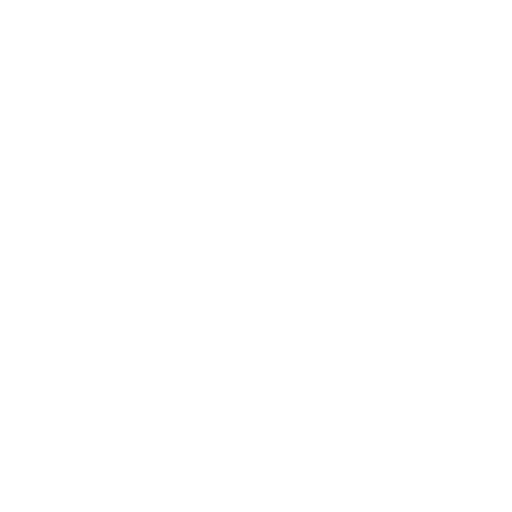
t = 0.00 s
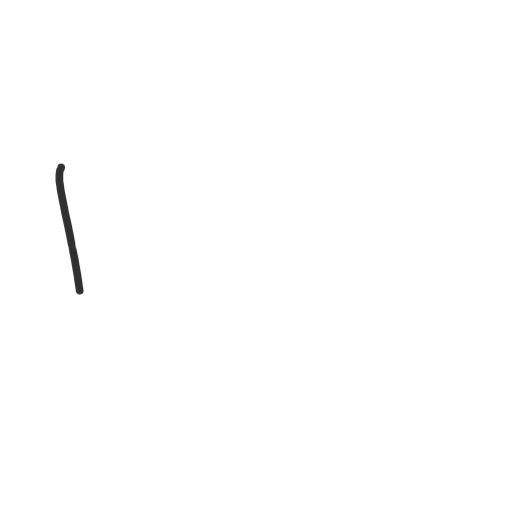
t = 0.80 s
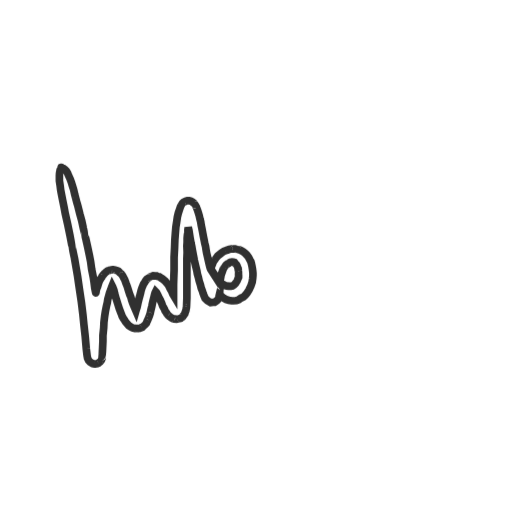
t = 3.20 s
t = 4.40 s: frame unchanged from t = 3.20 s, image omitted
t = 5.60 s: frame unchanged from t = 3.20 s, image omitted
t = 6.80 s: frame unchanged from t = 3.20 s, image omitted

The animated SVG that drew these frames (rendered in a browser with its animation timeline set to each time). Animation: 1 CSS @keyframes rule; one cycle of 8.00 s, repeats indefinitely.

<svg xmlns="http://www.w3.org/2000/svg" 
     width="100" 
     height="100" 
     fill="none" 
     viewBox="0 0 100 100">
  <style>
    @keyframes grow {
      0% { opacity: 0 }
      10% { opacity: 1 }
      70% { stroke-dasharray: 12000px 0 }
    }
    
    @media (prefers-reduced-motion) {
      .path1 {
        animation: none !important;
        stroke-dasharray: unset !important;
      }
    }
    
    .path1 {
      stroke-dashoffset: 1px;
      stroke-dasharray: 0 12000px;
      animation: grow 8s ease-in-out forwards infinite;
      transform-origin: center;
      stroke: #303030;
      animation-delay: 0s;
    }
    
    @media (prefers-color-scheme: dark) {
      .path1 {
        stroke: #fdfdfd;
      }
    }
  </style>
  
  <g transform="scale(0.05)">
    <path stroke="#000" 
          stroke-linecap="round" 
          stroke-width="30" 
          d="M239,654c0.48,0.09 -1,4 -1,4c0,0 -2.97,4.84 -3,5c-0.03,0.16 -1.58,7.52 -2,8c-0.42,0.48 -1,14 -1,14v21l3,20l2,16l3,16l5,25l5,25l5,27l9,40l9,43c0,0 9.23,47.52 9,48c-0.23,0.48 9.03,42.59 9,43c-0.03,0.41 12,70 12,70l7,48l8,54l6,49l4,40l5,45l4,47l3,26l2,11l4,9l6,6l9,6c0,0 9.29,1.82 9,2c-0.29,0.18 9,-2 9,-2c0,0 6.24,-1.86 6,-2c-0.24,-0.14 6,-5 6,-5l5,-6l3,-8c0,0 -0.41,-7 0,-7c0.41,0 1,-16 1,-16l1,-21l1,-22v-22l3,-30l1,-22l3,-25l3,-19l4,-20l3,-12l2,-14l4,-14l3,-11l5,-13l3,-9l2,-5l2,4l5,13l3,13l6,21l7,22l5,16l7,18l4,11l5,9l4,6l5,8l6,7l6,7l8,5l8,4l8,2c0,0 13,-0.18 13,0c0,0.18 7,-1 7,-1l9,-4c0,0 6.71,-5.9 7,-6c0.29,-0.1 9,-10 9,-10c0,0 4.55,-12.27 5,-12c0.45,0.27 5.77,-15.29 6,-15c0.23,0.29 4,-12 4,-12l3,-14l3,-12l3,-15l3,-12l3,-12l2,-8l2,-7l2,-4l3,3c0,0 9.02,15.83 9,16c-0.02,0.17 5,12 5,12l6,13l4,11l3,6l4,7l3,8c0,0 3.98,5.23 4,5c0.02,-0.23 4,7 4,7l5,6l5,4c0,0 6.49,4.08 6,4c-0.49,-0.08 5,3 5,3l7,2l9,1l9,-2c0,0 7.26,-2.31 7,-2c-0.26,0.31 6,-4 6,-4l6,-8l4,-6c0,0 3.65,-12.38 4,-12c0.35,0.38 1.62,-10.11 2,-10c0.38,0.11 1,-14 1,-14l1,-25v-27v-27v-24v-19v-19v-17c0,0 -0.04,-20.73 0,-21c0.04,-0.27 1,-24 1,-24l-1,-26l1,-14v-15l1,-12c0,0 2.07,-11.77 2,-12c-0.07,-0.23 0,-9 0,-9l1,-7v-4l3,13l2,13l3,19l3,16l3,14l3,17l3,16l4,21l5,22l5,20l2,12l4,14l3,13l5,16l3,12l4,10l3,10l4,11l4,9l7,7l3,3l5,3l7,4l9,-1h6l6,-4l5,-4l4,-6l3,-7v-5l1,-4l5,4l6,5l6,5l9,5l11,3l11,2h6l12,-1l10,-4l9,-6l9,-4l7,-7l7,-8l8,-13l7,-15l5,-15l2,-14l1,-11v-11l-1,-9l-1,-8l-2,-11l-2,-9l-2,-7l-4,-7l-5,-10l-7,-9l-6,-6l-8,-7l-8,-4l-7,-3c0,0 -7.88,-1.65 -8,-2c-0.12,-0.35 -11.38,-2.15 -11,-2c0.38,0.15 -10,0 -10,0c0,0 -11.45,1.62 -11,2c0.45,0.38 -9,3 -9,3l-11,4l-10,7l-14,11c0,0 -7.14,8.78 -7,9c0.14,0.22 -7.92,9.82 -8,10c-0.08,0.18 -5.34,9.92 -5,10c0.34,0.08 -4,10 -4,10c0,0 -1.8,6.61 -2,7c-0.2,0.39 -1,6 -1,6l36,55c0,0 0.62,-11.98 1,-12c0.38,-0.02 1,-10 1,-10l2,-11l4,-11l4,-11c0,0 5.16,-7.77 5,-8c-0.16,-0.23 8.1,-10.38 8,-10c-0.1,0.38 7,-4 7,-4l8,-5l6,-1l6,1l4,1l3,4l4,4c0,0 4.37,6.35 4,7c-0.37,0.65 3,8 3,8l1,8c0,0 1.35,7.47 1,8c-0.35,0.53 0.01,11.39 0,11c-0.01,-0.39 0,8 0,8l-3,7c0,0 -2.7,8.81 -3,9c-0.3,0.19 -6,8 -6,8l-6,6l-6,4l-6,1h-9l-7,-1l-7,-2l-5,-3l-7,-3l-4,-3l-5,1l-35,-55l-2,-5l-3,-11l-4,-18l-4,-17l-3,-13l-2,-12l-2,-13c0,0 -4.09,-17.13 -4,-17c0.09,0.13 -4,-20 -4,-20l-3,-16l-3,-16l-3,-15l-2,-13l-3,-11l-3,-13l-3,-10l-3,-10l-3,-8l-3,-7c0,0 -2.64,-7.11 -3,-7c-0.36,0.11 -5,-6 -5,-6l-6,-5l-6,-3l-7,-2h-7l-7,2l-7,3c0,0 -7.4,6.39 -7,7c0.4,0.61 -6,11 -6,11l-4,12l-4,12l-4,16l-3,21l-3,19l-2,24l-2,27l-1,29l-2,38v26v25l-1,25l-1,32v22v12v7l-3,-5l-3,-8l-2,-5l-4,-6l-3,-6l-4,-8l-5,-7l-5,-6l-4,-5l-6,-5l-5,-4l-6,-4l-6,-4l-6,-1l-4,-2h-7l-7,-1l-6,2c0,0 -5.81,3.12 -6,3c-0.19,-0.12 -4.59,3.25 -5,3c-0.41,-0.25 -7,5 -7,5l-4,5l-5,8l-4,6l-3,7l-4,10l-3,10l-2,9l-3,11l-3,11l-3,12l-2,9l-3,14l-2,5l-2,7l-3,-7l-5,-11l-5,-13l-4,-11l-3,-12l-4,-9l-6,-19l-4,-13l-5,-13l-5,-14l-4,-7c0,0 -3.98,-8.15 -4,-8c-0.02,0.15 -5,-7 -5,-7l-6,-5l-6,-6l-7,-3c0,0 -6.78,-2.26 -7,-2c-0.22,0.26 -6,-1 -6,-1c0,0 -5.94,-0.34 -6,0c-0.06,0.34 -6,2 -6,2c0,0 -7.21,2.13 -7,2c0.21,-0.12 -7.9,4.38 -8,5c-0.1,0.62 -6,5 -6,5l-5,6c0,0 -5.32,5.94 -5,6c0.32,0.06 -2.62,6.34 -3,6c-0.38,-0.34 -6,9 -6,9l-3,7l-3,9l-3,10l-3,7l-2,7l-1,7c0,0 -0.83,2.69 -1,3c-0.17,0.31 -4,-20 -4,-20l-3,-24l-3,-19l-6,-30l-4,-29l-5,-26l-7,-33l-6,-27c0,0 -5.41,-19.57 -5,-20c0.41,-0.43 -6,-27 -6,-27l-6,-28l-7,-25l-8,-32c0,0 -6.24,-21.04 -6,-21c0.24,0.04 -6,-23 -6,-23l-4,-18l-6,-19l-4,-13l-4,-11l-6,-13l-4,-10l-5,-8l-6,-6l-5,-4l-6,-2c0,0 -3.48,-2.09 -3,-2z"
          class="path1"
          fill="none"/>
  </g>
</svg>